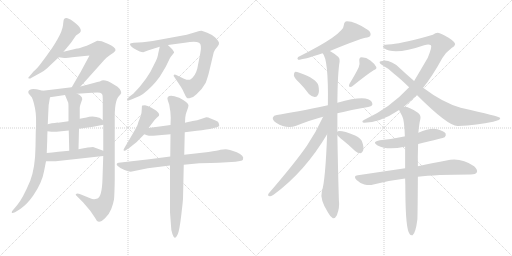
t = 0.00 s
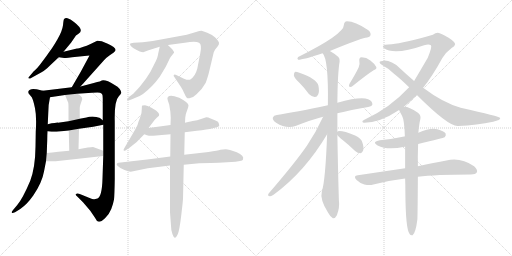
t = 3.87 s
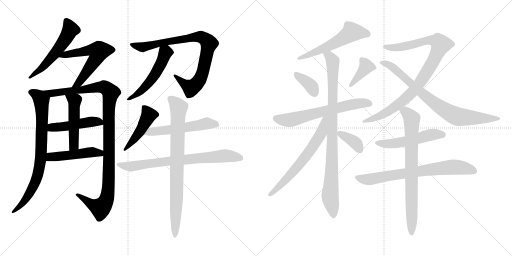
t = 7.73 s
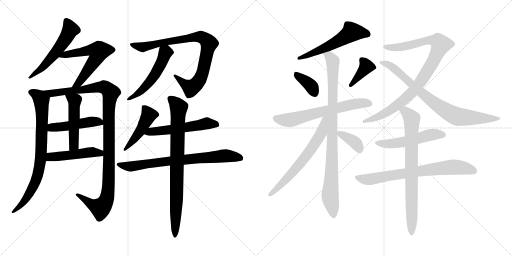
t = 11.60 s
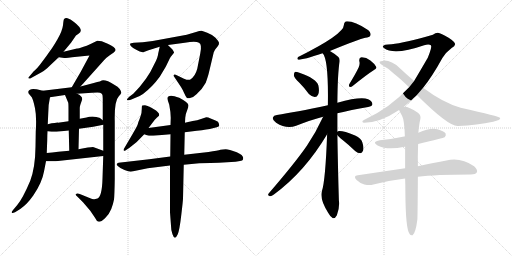
t = 15.46 s
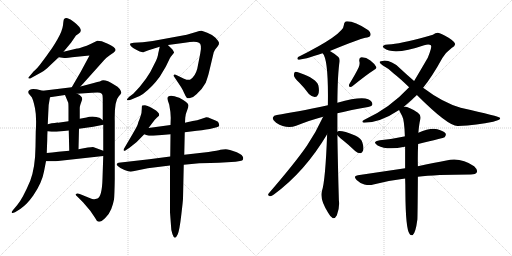
t = 19.33 s

The animated SVG that drew these frames (rendered in a browser with its animation timeline set to each time). Animation: 25 CSS @keyframes rules; one cycle of 19.33 s.

<svg version="1.1" viewBox="0 0 2048 1024" xmlns="http://www.w3.org/2000/svg">
  <g stroke="lightgray" stroke-dasharray="1,1" stroke-width="1" transform="scale(4, 4)">
    <line x1="0" y1="0" x2="256" y2="256"></line>
    <line x1="256" y1="0" x2="0" y2="256"></line>
    <line x1="128" y1="0" x2="128" y2="256"></line>
    <line x1="0" y1="128" x2="256" y2="128"></line>
    <line x1="256" y1="0" x2="512" y2="256"></line>
    <line x1="512" y1="0" x2="256" y2="256"></line>
    <line x1="384" y1="0" x2="384" y2="256"></line>
    <line x1="256" y1="128" x2="512" y2="128"></line>
  </g>
<g transform="scale(1, -1) translate(0, -850)">
   <style type="text/css">
    @keyframes keyframes0 {
      from {
       stroke: black;
       stroke-dashoffset: 549;
       stroke-width: 128;
       }
       64% {
       animation-timing-function: step-end;
       stroke: black;
       stroke-dashoffset: 0;
       stroke-width: 128;
       }
       to {
       stroke: black;
       stroke-width: 1024;
       }
       }
       #make-me-a-hanzi-animation-0 {
         animation: keyframes0 0.696777s both;
         animation-delay: 0.000000s;
         animation-timing-function: linear;
       }
    @keyframes keyframes1 {
      from {
       stroke: black;
       stroke-dashoffset: 588;
       stroke-width: 128;
       }
       66% {
       animation-timing-function: step-end;
       stroke: black;
       stroke-dashoffset: 0;
       stroke-width: 128;
       }
       to {
       stroke: black;
       stroke-width: 1024;
       }
       }
       #make-me-a-hanzi-animation-1 {
         animation: keyframes1 0.728516s both;
         animation-delay: 0.696777s;
         animation-timing-function: linear;
       }
    @keyframes keyframes2 {
      from {
       stroke: black;
       stroke-dashoffset: 790;
       stroke-width: 128;
       }
       72% {
       animation-timing-function: step-end;
       stroke: black;
       stroke-dashoffset: 0;
       stroke-width: 128;
       }
       to {
       stroke: black;
       stroke-width: 1024;
       }
       }
       #make-me-a-hanzi-animation-2 {
         animation: keyframes2 0.892904s both;
         animation-delay: 1.425293s;
         animation-timing-function: linear;
       }
    @keyframes keyframes3 {
      from {
       stroke: black;
       stroke-dashoffset: 1106;
       stroke-width: 128;
       }
       78% {
       animation-timing-function: step-end;
       stroke: black;
       stroke-dashoffset: 0;
       stroke-width: 128;
       }
       to {
       stroke: black;
       stroke-width: 1024;
       }
       }
       #make-me-a-hanzi-animation-3 {
         animation: keyframes3 1.150065s both;
         animation-delay: 2.318197s;
         animation-timing-function: linear;
       }
    @keyframes keyframes4 {
      from {
       stroke: black;
       stroke-dashoffset: 474;
       stroke-width: 128;
       }
       61% {
       animation-timing-function: step-end;
       stroke: black;
       stroke-dashoffset: 0;
       stroke-width: 128;
       }
       to {
       stroke: black;
       stroke-width: 1024;
       }
       }
       #make-me-a-hanzi-animation-4 {
         animation: keyframes4 0.635742s both;
         animation-delay: 3.468262s;
         animation-timing-function: linear;
       }
    @keyframes keyframes5 {
      from {
       stroke: black;
       stroke-dashoffset: 492;
       stroke-width: 128;
       }
       62% {
       animation-timing-function: step-end;
       stroke: black;
       stroke-dashoffset: 0;
       stroke-width: 128;
       }
       to {
       stroke: black;
       stroke-width: 1024;
       }
       }
       #make-me-a-hanzi-animation-5 {
         animation: keyframes5 0.650391s both;
         animation-delay: 4.104004s;
         animation-timing-function: linear;
       }
    @keyframes keyframes6 {
      from {
       stroke: black;
       stroke-dashoffset: 478;
       stroke-width: 128;
       }
       61% {
       animation-timing-function: step-end;
       stroke: black;
       stroke-dashoffset: 0;
       stroke-width: 128;
       }
       to {
       stroke: black;
       stroke-width: 1024;
       }
       }
       #make-me-a-hanzi-animation-6 {
         animation: keyframes6 0.638997s both;
         animation-delay: 4.754395s;
         animation-timing-function: linear;
       }
    @keyframes keyframes7 {
      from {
       stroke: black;
       stroke-dashoffset: 857;
       stroke-width: 128;
       }
       74% {
       animation-timing-function: step-end;
       stroke: black;
       stroke-dashoffset: 0;
       stroke-width: 128;
       }
       to {
       stroke: black;
       stroke-width: 1024;
       }
       }
       #make-me-a-hanzi-animation-7 {
         animation: keyframes7 0.947428s both;
         animation-delay: 5.393392s;
         animation-timing-function: linear;
       }
    @keyframes keyframes8 {
      from {
       stroke: black;
       stroke-dashoffset: 519;
       stroke-width: 128;
       }
       63% {
       animation-timing-function: step-end;
       stroke: black;
       stroke-dashoffset: 0;
       stroke-width: 128;
       }
       to {
       stroke: black;
       stroke-width: 1024;
       }
       }
       #make-me-a-hanzi-animation-8 {
         animation: keyframes8 0.672363s both;
         animation-delay: 6.340820s;
         animation-timing-function: linear;
       }
    @keyframes keyframes9 {
      from {
       stroke: black;
       stroke-dashoffset: 461;
       stroke-width: 128;
       }
       60% {
       animation-timing-function: step-end;
       stroke: black;
       stroke-dashoffset: 0;
       stroke-width: 128;
       }
       to {
       stroke: black;
       stroke-width: 1024;
       }
       }
       #make-me-a-hanzi-animation-9 {
         animation: keyframes9 0.625163s both;
         animation-delay: 7.013183s;
         animation-timing-function: linear;
       }
    @keyframes keyframes10 {
      from {
       stroke: black;
       stroke-dashoffset: 543;
       stroke-width: 128;
       }
       64% {
       animation-timing-function: step-end;
       stroke: black;
       stroke-dashoffset: 0;
       stroke-width: 128;
       }
       to {
       stroke: black;
       stroke-width: 1024;
       }
       }
       #make-me-a-hanzi-animation-10 {
         animation: keyframes10 0.691895s both;
         animation-delay: 7.638346s;
         animation-timing-function: linear;
       }
    @keyframes keyframes11 {
      from {
       stroke: black;
       stroke-dashoffset: 739;
       stroke-width: 128;
       }
       71% {
       animation-timing-function: step-end;
       stroke: black;
       stroke-dashoffset: 0;
       stroke-width: 128;
       }
       to {
       stroke: black;
       stroke-width: 1024;
       }
       }
       #make-me-a-hanzi-animation-11 {
         animation: keyframes11 0.851400s both;
         animation-delay: 8.330241s;
         animation-timing-function: linear;
       }
    @keyframes keyframes12 {
      from {
       stroke: black;
       stroke-dashoffset: 820;
       stroke-width: 128;
       }
       73% {
       animation-timing-function: step-end;
       stroke: black;
       stroke-dashoffset: 0;
       stroke-width: 128;
       }
       to {
       stroke: black;
       stroke-width: 1024;
       }
       }
       #make-me-a-hanzi-animation-12 {
         animation: keyframes12 0.917318s both;
         animation-delay: 9.181641s;
         animation-timing-function: linear;
       }
    @keyframes keyframes13 {
      from {
       stroke: black;
       stroke-dashoffset: 561;
       stroke-width: 128;
       }
       65% {
       animation-timing-function: step-end;
       stroke: black;
       stroke-dashoffset: 0;
       stroke-width: 128;
       }
       to {
       stroke: black;
       stroke-width: 1024;
       }
       }
       #make-me-a-hanzi-animation-13 {
         animation: keyframes13 0.706543s both;
         animation-delay: 10.098959s;
         animation-timing-function: linear;
       }
    @keyframes keyframes14 {
      from {
       stroke: black;
       stroke-dashoffset: 368;
       stroke-width: 128;
       }
       55% {
       animation-timing-function: step-end;
       stroke: black;
       stroke-dashoffset: 0;
       stroke-width: 128;
       }
       to {
       stroke: black;
       stroke-width: 1024;
       }
       }
       #make-me-a-hanzi-animation-14 {
         animation: keyframes14 0.549479s both;
         animation-delay: 10.805502s;
         animation-timing-function: linear;
       }
    @keyframes keyframes15 {
      from {
       stroke: black;
       stroke-dashoffset: 386;
       stroke-width: 128;
       }
       56% {
       animation-timing-function: step-end;
       stroke: black;
       stroke-dashoffset: 0;
       stroke-width: 128;
       }
       to {
       stroke: black;
       stroke-width: 1024;
       }
       }
       #make-me-a-hanzi-animation-15 {
         animation: keyframes15 0.564128s both;
         animation-delay: 11.354981s;
         animation-timing-function: linear;
       }
    @keyframes keyframes16 {
      from {
       stroke: black;
       stroke-dashoffset: 641;
       stroke-width: 128;
       }
       68% {
       animation-timing-function: step-end;
       stroke: black;
       stroke-dashoffset: 0;
       stroke-width: 128;
       }
       to {
       stroke: black;
       stroke-width: 1024;
       }
       }
       #make-me-a-hanzi-animation-16 {
         animation: keyframes16 0.771647s both;
         animation-delay: 11.919109s;
         animation-timing-function: linear;
       }
    @keyframes keyframes17 {
      from {
       stroke: black;
       stroke-dashoffset: 923;
       stroke-width: 128;
       }
       75% {
       animation-timing-function: step-end;
       stroke: black;
       stroke-dashoffset: 0;
       stroke-width: 128;
       }
       to {
       stroke: black;
       stroke-width: 1024;
       }
       }
       #make-me-a-hanzi-animation-17 {
         animation: keyframes17 1.001139s both;
         animation-delay: 12.690756s;
         animation-timing-function: linear;
       }
    @keyframes keyframes18 {
      from {
       stroke: black;
       stroke-dashoffset: 644;
       stroke-width: 128;
       }
       68% {
       animation-timing-function: step-end;
       stroke: black;
       stroke-dashoffset: 0;
       stroke-width: 128;
       }
       to {
       stroke: black;
       stroke-width: 1024;
       }
       }
       #make-me-a-hanzi-animation-18 {
         animation: keyframes18 0.774089s both;
         animation-delay: 13.691895s;
         animation-timing-function: linear;
       }
    @keyframes keyframes19 {
      from {
       stroke: black;
       stroke-dashoffset: 364;
       stroke-width: 128;
       }
       54% {
       animation-timing-function: step-end;
       stroke: black;
       stroke-dashoffset: 0;
       stroke-width: 128;
       }
       to {
       stroke: black;
       stroke-width: 1024;
       }
       }
       #make-me-a-hanzi-animation-19 {
         animation: keyframes19 0.546224s both;
         animation-delay: 14.465984s;
         animation-timing-function: linear;
       }
    @keyframes keyframes20 {
      from {
       stroke: black;
       stroke-dashoffset: 943;
       stroke-width: 128;
       }
       75% {
       animation-timing-function: step-end;
       stroke: black;
       stroke-dashoffset: 0;
       stroke-width: 128;
       }
       to {
       stroke: black;
       stroke-width: 1024;
       }
       }
       #make-me-a-hanzi-animation-20 {
         animation: keyframes20 1.017415s both;
         animation-delay: 15.012208s;
         animation-timing-function: linear;
       }
    @keyframes keyframes21 {
      from {
       stroke: black;
       stroke-dashoffset: 801;
       stroke-width: 128;
       }
       72% {
       animation-timing-function: step-end;
       stroke: black;
       stroke-dashoffset: 0;
       stroke-width: 128;
       }
       to {
       stroke: black;
       stroke-width: 1024;
       }
       }
       #make-me-a-hanzi-animation-21 {
         animation: keyframes21 0.901855s both;
         animation-delay: 16.029623s;
         animation-timing-function: linear;
       }
    @keyframes keyframes22 {
      from {
       stroke: black;
       stroke-dashoffset: 520;
       stroke-width: 128;
       }
       63% {
       animation-timing-function: step-end;
       stroke: black;
       stroke-dashoffset: 0;
       stroke-width: 128;
       }
       to {
       stroke: black;
       stroke-width: 1024;
       }
       }
       #make-me-a-hanzi-animation-22 {
         animation: keyframes22 0.673177s both;
         animation-delay: 16.931478s;
         animation-timing-function: linear;
       }
    @keyframes keyframes23 {
      from {
       stroke: black;
       stroke-dashoffset: 729;
       stroke-width: 128;
       }
       70% {
       animation-timing-function: step-end;
       stroke: black;
       stroke-dashoffset: 0;
       stroke-width: 128;
       }
       to {
       stroke: black;
       stroke-width: 1024;
       }
       }
       #make-me-a-hanzi-animation-23 {
         animation: keyframes23 0.843262s both;
         animation-delay: 17.604655s;
         animation-timing-function: linear;
       }
    @keyframes keyframes24 {
      from {
       stroke: black;
       stroke-dashoffset: 771;
       stroke-width: 128;
       }
       72% {
       animation-timing-function: step-end;
       stroke: black;
       stroke-dashoffset: 0;
       stroke-width: 128;
       }
       to {
       stroke: black;
       stroke-width: 1024;
       }
       }
       #make-me-a-hanzi-animation-24 {
         animation: keyframes24 0.877441s both;
         animation-delay: 18.447917s;
         animation-timing-function: linear;
       }
</style>
<path d="M 254.0 643.5 L 284.0 679.5 L 304.0 708.5 L 314.0 715.5 Q 339.0 729.5 296.0 762.5 Q 281.0 775.5 270.0 777.5 Q 259.0 778.5 256.0 773.5 Q 254.0 771.5 252.0 749.5 Q 249.0 726.5 230.0 693.5 Q 211.0 660.5 197.0 642.5 Q 187.0 627.5 168.0 602.5 Q 149.0 576.5 135.0 565.5 L 113.0 539.5 Q 113.0 538.5 115.0 536.5 Q 117.0 533.5 128.0 540.5 L 168.0 562.5 Q 180.0 568.5 201.0 589.5 L 235.0 621.5 L 254.0 643.5 Z" fill="lightgray"></path> 
<path d="M 322.0 504.5 L 416.0 609.5 Q 427.0 621.5 439.0 629.5 L 455.0 640.5 Q 461.0 646.5 462.0 649.5 Q 464.0 660.5 431.0 675.5 Q 414.0 683.5 407.0 685.5 L 389.0 687.5 L 360.0 673.5 Q 348.0 667.5 331.0 662.5 Q 313.0 656.5 308.0 656.5 L 254.0 643.5 C 225.0 636.5 205.0 625.5 235.0 621.5 L 257.0 618.5 Q 257.0 617.5 308.0 623.5 L 358.0 628.5 L 323.0 563.5 L 287.0 501.5 C 272.0 475.5 302.0 482.5 322.0 504.5 Z" fill="lightgray"></path> 
<path d="M 113.0 483.5 Q 113.0 476.5 117.0 473.5 L 127.0 461.5 Q 133.0 451.5 140.0 417.5 Q 147.0 383.5 143.0 323.5 L 142.0 263.5 Q 141.0 180.5 121.0 127.5 Q 91.0 56.5 69.0 30.5 L 53.0 11.5 Q 46.0 4.5 47.0 0.5 Q 48.0 -4.5 60.0 1.5 L 81.0 14.5 Q 96.0 25.5 107.0 36.5 Q 118.0 47.5 133.0 68.5 Q 168.0 119.5 176.0 164.5 L 184.0 205.5 L 187.0 238.5 L 189.0 292.5 Q 189.0 311.5 190.0 325.5 L 191.0 353.5 L 193.0 397.5 Q 193.0 432.5 200.0 461.5 C 204.0 479.5 200.0 480.5 171.0 487.5 L 151.0 492.5 Q 149.0 493.5 133.0 494.5 Q 117.0 494.5 113.0 483.5 Z" fill="lightgray"></path> 
<path d="M 413.0 226.5 L 410.0 136.5 Q 408.0 64.5 390.0 56.5 Q 380.0 53.5 377.0 53.5 Q 373.0 52.5 356.0 59.5 L 319.0 74.5 Q 308.0 77.5 304.0 74.5 Q 300.0 71.5 310.0 63.5 L 332.0 41.5 L 361.0 7.5 L 380.0 -20.5 Q 386.0 -34.5 395.0 -36.5 Q 403.0 -38.5 420.0 -22.5 Q 437.0 -6.5 445.0 14.5 Q 453.0 35.5 456.0 52.5 Q 458.0 69.5 459.0 134.5 L 459.0 365.5 Q 457.0 447.5 476.0 466.5 Q 481.0 470.5 485.0 478.5 Q 486.0 483.5 479.0 494.5 Q 472.0 504.5 457.0 511.5 Q 424.0 532.5 407.0 528.5 Q 407.0 526.5 375.0 518.5 L 322.0 504.5 L 287.0 501.5 L 171.0 487.5 C 141.0 483.5 170.0 457.5 200.0 461.5 L 260.0 470.5 L 308.0 475.5 L 368.0 479.5 Q 396.0 481.5 400.0 479.5 Q 404.0 477.5 408.0 474.5 Q 411.0 471.5 411.0 456.5 L 411.0 369.5 L 413.0 351.5 L 413.0 247.5 L 413.0 226.5 Z" fill="lightgray"></path> 
<path d="M 190.0 325.5 L 206.0 323.5 Q 208.0 322.5 226.0 323.5 L 275.0 328.5 L 316.0 335.5 L 373.0 343.5 L 413.0 351.5 C 429.0 354.5 429.0 354.5 411.0 369.5 L 401.0 377.5 Q 396.0 381.5 377.0 383.5 Q 358.0 384.5 346.0 380.5 L 319.0 375.5 L 274.0 365.5 L 232.0 359.5 Q 231.0 360.5 191.0 353.5 C 161.0 348.5 160.0 329.5 190.0 325.5 Z" fill="lightgray"></path> 
<path d="M 275.0 328.5 L 277.0 247.5 C 278.0 217.5 313.0 223.5 314.0 253.5 L 316.0 335.5 L 319.0 375.5 L 319.0 419.5 Q 319.0 425.5 322.0 433.5 L 329.0 453.5 Q 329.0 467.5 308.0 475.5 C 281.0 487.5 248.0 498.5 260.0 470.5 L 273.0 439.5 Q 274.0 433.5 274.0 410.5 L 274.0 365.5 L 275.0 328.5 Z" fill="lightgray"></path> 
<path d="M 184.0 205.5 L 223.0 205.5 L 413.0 226.5 C 443.0 229.5 441.0 237.5 413.0 247.5 L 375.0 261.5 Q 369.0 263.5 314.0 253.5 L 277.0 247.5 L 233.0 243.5 Q 208.0 240.5 187.0 238.5 C 157.0 235.5 154.0 205.5 184.0 205.5 Z" fill="lightgray"></path> 
<path d="M 835.0 557.5 L 855.0 641.5 Q 861.0 654.5 863.0 655.5 L 871.0 665.5 Q 877.0 672.5 876.0 679.5 Q 875.0 685.5 862.0 699.5 Q 848.0 712.5 829.0 719.5 Q 813.0 726.5 806.0 727.5 Q 799.0 727.5 784.0 722.5 Q 769.0 717.5 747.0 711.5 L 611.0 686.5 L 571.0 681.5 L 535.0 679.5 Q 522.0 677.5 520.0 675.5 Q 519.0 673.5 523.0 666.5 Q 531.0 658.5 545.0 651.5 L 559.0 644.5 Q 567.0 641.5 573.0 641.5 L 594.0 649.5 L 639.0 663.5 L 672.0 670.5 L 739.0 679.5 Q 783.0 686.5 796.0 679.5 Q 809.0 672.5 801.0 636.5 L 789.0 575.5 Q 781.0 544.5 760.0 531.5 Q 752.0 528.5 736.0 535.5 L 707.0 549.5 Q 698.0 553.5 695.0 550.5 Q 693.0 547.5 698.0 541.5 L 724.0 502.5 Q 731.0 491.5 737.0 477.5 Q 743.0 463.5 747.0 459.5 Q 751.0 455.5 763.0 459.5 Q 775.0 462.5 786.0 473.5 Q 811.0 496.5 823.0 519.5 Q 832.0 545.5 835.0 557.5 Z" fill="lightgray"></path> 
<path d="M 639.0 663.5 L 633.0 637.5 Q 632.0 621.5 618.0 595.5 Q 590.0 532.5 533.0 475.5 L 517.0 463.5 Q 507.0 454.5 508.0 451.5 Q 508.0 447.5 523.0 451.5 L 542.0 459.5 Q 556.0 463.5 572.0 474.5 Q 610.0 503.5 639.0 543.5 L 663.0 583.5 L 679.0 616.5 Q 679.0 618.5 696.0 639.5 Q 697.0 642.5 689.0 653.5 Q 675.0 666.5 672.0 670.5 C 652.0 692.5 646.0 692.5 639.0 663.5 Z" fill="lightgray"></path> 
<path d="M 594.0 338.5 L 610.0 359.5 Q 620.0 374.5 627.0 379.5 L 636.0 387.5 Q 638.0 394.5 634.0 398.5 Q 630.0 404.5 624.0 408.5 L 604.0 420.5 Q 589.0 428.5 580.0 429.5 Q 571.0 429.5 569.0 428.5 Q 567.0 427.5 567.0 413.5 Q 567.0 399.5 563.0 388.5 L 558.0 373.5 Q 553.0 362.5 551.0 353.5 Q 548.0 344.5 531.0 315.5 L 497.0 257.5 Q 493.0 253.5 495.0 247.5 Q 496.0 244.5 506.0 251.5 L 518.0 259.5 Q 550.0 282.5 577.0 313.5 L 594.0 338.5 Z" fill="lightgray"></path> 
<path d="M 682.0 350.5 L 594.0 338.5 C 564.0 334.5 549.0 323.5 577.0 313.5 L 588.0 309.5 Q 597.0 306.5 613.0 307.5 L 682.0 313.5 L 739.0 321.5 L 787.0 327.5 Q 830.0 332.5 851.0 337.5 L 867.0 341.5 Q 877.0 343.5 877.0 348.5 L 875.0 357.5 Q 875.0 363.5 862.0 368.5 L 840.0 377.5 Q 834.0 381.5 825.0 381.5 L 804.0 374.5 Q 787.0 367.5 777.0 367.5 Q 766.0 366.5 740.0 359.5 L 682.0 350.5 Z" fill="lightgray"></path> 
<path d="M 681.0 224.5 L 597.0 213.5 L 474.0 199.5 Q 461.0 195.5 471.0 186.5 Q 480.0 177.5 498.0 170.5 Q 515.0 163.5 523.0 163.5 L 591.0 177.5 L 680.0 188.5 L 735.0 191.5 L 797.0 197.5 Q 847.0 199.5 875.0 199.5 L 942.0 203.5 L 960.0 206.5 Q 971.0 208.5 972.0 212.5 Q 978.0 228.5 947.0 241.5 Q 915.0 253.5 903.0 253.5 Q 891.0 253.5 882.0 251.5 Q 872.0 248.5 834.0 242.5 L 737.0 231.5 L 681.0 224.5 Z" fill="lightgray"></path> 
<path d="M 740.0 359.5 L 741.0 379.5 Q 743.0 397.5 749.0 410.5 Q 754.0 423.5 754.0 429.5 Q 753.0 440.5 717.0 459.5 Q 695.0 467.5 685.0 467.5 Q 665.0 467.5 671.0 449.5 L 677.0 431.5 Q 683.0 400.5 683.0 379.5 L 682.0 350.5 L 682.0 313.5 L 681.0 224.5 L 680.0 188.5 L 680.0 1.5 L 684.0 -52.5 Q 684.0 -72.5 690.0 -86.5 Q 695.0 -100.5 699.0 -100.5 Q 703.0 -102.5 711.0 -86.5 Q 718.0 -70.5 725.0 -10.5 Q 732.0 49.5 732.0 55.5 L 735.0 191.5 L 737.0 231.5 L 739.0 321.5 L 740.0 359.5 Z" fill="lightgray"></path> 
<path d="M 1319.5 646.5 Q 1436.5 694.5 1461.5 699.5 Q 1477.5 700.5 1481.5 708.5 Q 1485.5 718.5 1473.5 729.5 Q 1413.5 768.5 1382.5 764.5 Q 1375.5 760.5 1375.5 750.5 Q 1375.5 713.5 1192.5 622.5 Q 1186.5 615.5 1192.5 611.5 Q 1213.5 611.5 1290.5 637.5 L 1319.5 646.5 Z" fill="lightgray"></path> 
<path d="M 1197.5 519.5 Q 1216.5 500.5 1235.5 474.5 Q 1245.5 464.5 1258.5 462.5 Q 1267.5 461.5 1272.5 472.5 Q 1278.5 484.5 1273.5 508.5 Q 1266.5 535.5 1197.5 559.5 Q 1184.5 563.5 1179.5 562.5 Q 1175.5 559.5 1175.5 548.5 Q 1176.5 539.5 1197.5 519.5 Z" fill="lightgray"></path> 
<path d="M 1434.5 580.5 Q 1422.5 555.5 1397.5 514.5 Q 1393.5 507.5 1398.5 502.5 Q 1405.5 501.5 1410.5 506.5 Q 1467.5 552.5 1494.5 569.5 Q 1509.5 575.5 1504.5 583.5 Q 1498.5 595.5 1481.5 608.5 Q 1465.5 621.5 1446.5 621.5 Q 1434.5 620.5 1437.5 604.5 Q 1440.5 594.5 1434.5 580.5 Z" fill="lightgray"></path> 
<path d="M 1349.5 397.5 Q 1403.5 410.5 1472.5 422.5 Q 1488.5 425.5 1489.5 432.5 Q 1490.5 445.5 1472.5 453.5 Q 1442.5 465.5 1349.5 439.5 L 1311.5 429.5 Q 1179.5 401.5 1107.5 390.5 Q 1094.5 389.5 1091.5 380.5 Q 1088.5 370.5 1104.5 359.5 Q 1146.5 332.5 1184.5 347.5 Q 1245.5 371.5 1292.5 383.5 L 1349.5 397.5 Z" fill="lightgray"></path> 
<path d="M 1349.5 323.5 Q 1349.5 362.5 1349.5 397.5 L 1349.5 439.5 Q 1350.5 557.5 1358.5 604.5 Q 1359.5 617.5 1353.5 622.5 Q 1334.5 638.5 1319.5 646.5 C 1294.5 662.5 1277.5 664.5 1290.5 637.5 Q 1314.5 613.5 1311.5 429.5 L 1308.5 313.5 Q 1301.5 126.5 1287.5 85.5 Q 1278.5 52.5 1312.5 -0.5 Q 1322.5 -18.5 1331.5 -22.5 Q 1341.5 -23.5 1347.5 -10.5 Q 1359.5 20.5 1355.5 49.5 Q 1351.5 188.5 1349.5 310.5 L 1349.5 323.5 Z" fill="lightgray"></path> 
<path d="M 1292.5 383.5 Q 1264.5 322.5 1227.5 267.5 Q 1181.5 200.5 1074.5 76.5 Q 1068.5 66.5 1079.5 65.5 Q 1085.5 64.5 1095.5 72.5 Q 1219.5 163.5 1308.5 313.5 C 1362.5 402.5 1305.5 410.5 1292.5 383.5 Z" fill="lightgray"></path> 
<path d="M 1349.5 310.5 Q 1353.5 304.5 1370.5 290.5 Q 1394.5 271.5 1420.5 246.5 Q 1430.5 237.5 1441.5 237.5 Q 1448.5 238.5 1452.5 248.5 Q 1456.5 258.5 1449.5 280.5 Q 1445.5 296.5 1420.5 308.5 Q 1366.5 330.5 1351.5 325.5 Q 1350.5 325.5 1349.5 323.5 C 1342.5 318.5 1342.5 318.5 1349.5 310.5 Z" fill="lightgray"></path> 
<path d="M 1614.5 422.5 Q 1639.5 443.5 1667.5 470.5 L 1692.5 499.5 Q 1729.5 545.5 1769.5 618.5 Q 1784.5 642.5 1806.5 658.5 Q 1819.5 665.5 1820.5 673.5 Q 1820.5 683.5 1794.5 699.5 Q 1763.5 718.5 1751.5 719.5 Q 1741.5 719.5 1731.5 711.5 Q 1616.5 678.5 1566.5 673.5 Q 1533.5 673.5 1531.5 665.5 Q 1530.5 662.5 1535.5 658.5 Q 1575.5 627.5 1696.5 669.5 Q 1715.5 675.5 1723.5 669.5 Q 1729.5 665.5 1711.5 620.5 Q 1708.5 614.5 1656.5 526.5 L 1636.5 501.5 Q 1558.5 417.5 1457.5 371.5 Q 1448.5 367.5 1449.5 363.5 Q 1450.5 359.5 1456.5 359.5 Q 1519.5 359.5 1596.5 410.5 L 1614.5 422.5 Z" fill="lightgray"></path> 
<path d="M 1667.5 470.5 Q 1793.5 344.5 1831.5 346.5 Q 1909.5 349.5 1972.5 363.5 Q 2003.5 370.5 2000.5 378.5 Q 1999.5 384.5 1842.5 419.5 Q 1770.5 440.5 1692.5 499.5 L 1656.5 526.5 Q 1628.5 550.5 1599.5 577.5 Q 1565.5 608.5 1536.5 607.5 Q 1520.5 606.5 1518.5 602.5 Q 1517.5 596.5 1531.5 588.5 Q 1556.5 575.5 1573.5 557.5 Q 1601.5 535.5 1636.5 501.5 L 1667.5 470.5 Z" fill="lightgray"></path> 
<path d="M 1672.5 274.5 Q 1774.5 298.5 1778.5 301.5 Q 1785.5 308.5 1782.5 316.5 Q 1775.5 326.5 1749.5 333.5 Q 1719.5 339.5 1673.5 319.5 C 1646.5 308.5 1646.5 308.5 1619.5 304.5 Q 1618.5 305.5 1616.5 304.5 Q 1571.5 294.5 1519.5 289.5 Q 1485.5 283.5 1510.5 268.5 Q 1549.5 247.5 1618.5 263.5 L 1620.5 263.5 L 1672.5 274.5 Z" fill="lightgray"></path> 
<path d="M 1671.5 143.5 Q 1740.5 152.5 1883.5 152.5 Q 1902.5 152.5 1907.5 161.5 Q 1911.5 171.5 1896.5 185.5 Q 1842.5 222.5 1785.5 208.5 Q 1737.5 199.5 1671.5 185.5 L 1620.5 177.5 Q 1532.5 164.5 1431.5 149.5 Q 1410.5 146.5 1426.5 130.5 Q 1439.5 117.5 1457.5 112.5 Q 1478.5 108.5 1493.5 112.5 Q 1553.5 128.5 1620.5 136.5 L 1671.5 143.5 Z" fill="lightgray"></path> 
<path d="M 1671.5 185.5 Q 1670.5 224.5 1672.5 274.5 L 1673.5 319.5 Q 1676.5 355.5 1681.5 374.5 Q 1684.5 390.5 1671.5 399.5 Q 1629.5 426.5 1614.5 422.5 C 1589.5 425.5 1589.5 425.5 1596.5 410.5 Q 1596.5 409.5 1608.5 386.5 Q 1617.5 370.5 1619.5 304.5 L 1620.5 263.5 Q 1620.5 224.5 1620.5 177.5 L 1620.5 136.5 Q 1621.5 111.5 1621.5 80.5 Q 1622.5 -66.5 1638.5 -85.5 Q 1642.5 -92.5 1650.5 -90.5 Q 1662.5 -81.5 1669.5 -27.5 Q 1670.5 -9.5 1671.5 143.5 L 1671.5 185.5 Z" fill="lightgray"></path> 
      <clipPath id="make-me-a-hanzi-clip-0">
      <path d="M 254.0 643.5 L 284.0 679.5 L 304.0 708.5 L 314.0 715.5 Q 339.0 729.5 296.0 762.5 Q 281.0 775.5 270.0 777.5 Q 259.0 778.5 256.0 773.5 Q 254.0 771.5 252.0 749.5 Q 249.0 726.5 230.0 693.5 Q 211.0 660.5 197.0 642.5 Q 187.0 627.5 168.0 602.5 Q 149.0 576.5 135.0 565.5 L 113.0 539.5 Q 113.0 538.5 115.0 536.5 Q 117.0 533.5 128.0 540.5 L 168.0 562.5 Q 180.0 568.5 201.0 589.5 L 235.0 621.5 L 254.0 643.5 Z" fill="lightgray"></path>
      </clipPath>
      <path clip-path="url(#make-me-a-hanzi-clip-0)" d="M 265.0 767.5 L 282.0 732.5 L 265.0 699.5 L 184.0 594.5 L 119.0 541.5 " fill="none" id="make-me-a-hanzi-animation-0" stroke-dasharray="421 842" stroke-linecap="round"></path>

      <clipPath id="make-me-a-hanzi-clip-1">
      <path d="M 322.0 504.5 L 416.0 609.5 Q 427.0 621.5 439.0 629.5 L 455.0 640.5 Q 461.0 646.5 462.0 649.5 Q 464.0 660.5 431.0 675.5 Q 414.0 683.5 407.0 685.5 L 389.0 687.5 L 360.0 673.5 Q 348.0 667.5 331.0 662.5 Q 313.0 656.5 308.0 656.5 L 254.0 643.5 C 225.0 636.5 205.0 625.5 235.0 621.5 L 257.0 618.5 Q 257.0 617.5 308.0 623.5 L 358.0 628.5 L 323.0 563.5 L 287.0 501.5 C 272.0 475.5 302.0 482.5 322.0 504.5 Z" fill="lightgray"></path>
      </clipPath>
      <path clip-path="url(#make-me-a-hanzi-clip-1)" d="M 241.0 625.5 L 362.0 650.5 L 395.0 642.5 L 389.0 623.5 L 326.0 532.5 L 315.0 518.5 L 292.0 506.5 " fill="none" id="make-me-a-hanzi-animation-1" stroke-dasharray="460 920" stroke-linecap="round"></path>

      <clipPath id="make-me-a-hanzi-clip-2">
      <path d="M 113.0 483.5 Q 113.0 476.5 117.0 473.5 L 127.0 461.5 Q 133.0 451.5 140.0 417.5 Q 147.0 383.5 143.0 323.5 L 142.0 263.5 Q 141.0 180.5 121.0 127.5 Q 91.0 56.5 69.0 30.5 L 53.0 11.5 Q 46.0 4.5 47.0 0.5 Q 48.0 -4.5 60.0 1.5 L 81.0 14.5 Q 96.0 25.5 107.0 36.5 Q 118.0 47.5 133.0 68.5 Q 168.0 119.5 176.0 164.5 L 184.0 205.5 L 187.0 238.5 L 189.0 292.5 Q 189.0 311.5 190.0 325.5 L 191.0 353.5 L 193.0 397.5 Q 193.0 432.5 200.0 461.5 C 204.0 479.5 200.0 480.5 171.0 487.5 L 151.0 492.5 Q 149.0 493.5 133.0 494.5 Q 117.0 494.5 113.0 483.5 Z" fill="lightgray"></path>
      </clipPath>
      <path clip-path="url(#make-me-a-hanzi-clip-2)" d="M 123.0 481.5 L 145.0 472.5 L 166.0 448.5 L 165.0 246.5 L 157.0 175.5 L 143.0 126.5 L 115.0 71.5 L 80.0 26.5 L 53.0 4.5 " fill="none" id="make-me-a-hanzi-animation-2" stroke-dasharray="662 1324" stroke-linecap="round"></path>

      <clipPath id="make-me-a-hanzi-clip-3">
      <path d="M 413.0 226.5 L 410.0 136.5 Q 408.0 64.5 390.0 56.5 Q 380.0 53.5 377.0 53.5 Q 373.0 52.5 356.0 59.5 L 319.0 74.5 Q 308.0 77.5 304.0 74.5 Q 300.0 71.5 310.0 63.5 L 332.0 41.5 L 361.0 7.5 L 380.0 -20.5 Q 386.0 -34.5 395.0 -36.5 Q 403.0 -38.5 420.0 -22.5 Q 437.0 -6.5 445.0 14.5 Q 453.0 35.5 456.0 52.5 Q 458.0 69.5 459.0 134.5 L 459.0 365.5 Q 457.0 447.5 476.0 466.5 Q 481.0 470.5 485.0 478.5 Q 486.0 483.5 479.0 494.5 Q 472.0 504.5 457.0 511.5 Q 424.0 532.5 407.0 528.5 Q 407.0 526.5 375.0 518.5 L 322.0 504.5 L 287.0 501.5 L 171.0 487.5 C 141.0 483.5 170.0 457.5 200.0 461.5 L 260.0 470.5 L 308.0 475.5 L 368.0 479.5 Q 396.0 481.5 400.0 479.5 Q 404.0 477.5 408.0 474.5 Q 411.0 471.5 411.0 456.5 L 411.0 369.5 L 413.0 351.5 L 413.0 247.5 L 413.0 226.5 Z" fill="lightgray"></path>
      </clipPath>
      <path clip-path="url(#make-me-a-hanzi-clip-3)" d="M 179.0 486.5 L 205.0 476.5 L 405.0 502.5 L 424.0 498.5 L 443.0 479.5 L 435.0 405.5 L 435.0 142.5 L 427.0 58.5 L 402.0 18.5 L 374.0 28.5 L 312.0 71.5 " fill="none" id="make-me-a-hanzi-animation-3" stroke-dasharray="978 1956" stroke-linecap="round"></path>

      <clipPath id="make-me-a-hanzi-clip-4">
      <path d="M 190.0 325.5 L 206.0 323.5 Q 208.0 322.5 226.0 323.5 L 275.0 328.5 L 316.0 335.5 L 373.0 343.5 L 413.0 351.5 C 429.0 354.5 429.0 354.5 411.0 369.5 L 401.0 377.5 Q 396.0 381.5 377.0 383.5 Q 358.0 384.5 346.0 380.5 L 319.0 375.5 L 274.0 365.5 L 232.0 359.5 Q 231.0 360.5 191.0 353.5 C 161.0 348.5 160.0 329.5 190.0 325.5 Z" fill="lightgray"></path>
      </clipPath>
      <path clip-path="url(#make-me-a-hanzi-clip-4)" d="M 195.0 332.5 L 208.0 340.5 L 369.0 364.5 L 398.0 363.5 L 405.0 355.5 " fill="none" id="make-me-a-hanzi-animation-4" stroke-dasharray="346 692" stroke-linecap="round"></path>

      <clipPath id="make-me-a-hanzi-clip-5">
      <path d="M 275.0 328.5 L 277.0 247.5 C 278.0 217.5 313.0 223.5 314.0 253.5 L 316.0 335.5 L 319.0 375.5 L 319.0 419.5 Q 319.0 425.5 322.0 433.5 L 329.0 453.5 Q 329.0 467.5 308.0 475.5 C 281.0 487.5 248.0 498.5 260.0 470.5 L 273.0 439.5 Q 274.0 433.5 274.0 410.5 L 274.0 365.5 L 275.0 328.5 Z" fill="lightgray"></path>
      </clipPath>
      <path clip-path="url(#make-me-a-hanzi-clip-5)" d="M 266.0 467.5 L 299.0 447.5 L 296.0 274.5 L 282.0 254.5 " fill="none" id="make-me-a-hanzi-animation-5" stroke-dasharray="364 728" stroke-linecap="round"></path>

      <clipPath id="make-me-a-hanzi-clip-6">
      <path d="M 184.0 205.5 L 223.0 205.5 L 413.0 226.5 C 443.0 229.5 441.0 237.5 413.0 247.5 L 375.0 261.5 Q 369.0 263.5 314.0 253.5 L 277.0 247.5 L 233.0 243.5 Q 208.0 240.5 187.0 238.5 C 157.0 235.5 154.0 205.5 184.0 205.5 Z" fill="lightgray"></path>
      </clipPath>
      <path clip-path="url(#make-me-a-hanzi-clip-6)" d="M 191.0 210.5 L 211.0 224.5 L 329.0 238.5 L 371.0 241.5 L 399.0 238.5 L 404.0 231.5 " fill="none" id="make-me-a-hanzi-animation-6" stroke-dasharray="350 700" stroke-linecap="round"></path>

      <clipPath id="make-me-a-hanzi-clip-7">
      <path d="M 835.0 557.5 L 855.0 641.5 Q 861.0 654.5 863.0 655.5 L 871.0 665.5 Q 877.0 672.5 876.0 679.5 Q 875.0 685.5 862.0 699.5 Q 848.0 712.5 829.0 719.5 Q 813.0 726.5 806.0 727.5 Q 799.0 727.5 784.0 722.5 Q 769.0 717.5 747.0 711.5 L 611.0 686.5 L 571.0 681.5 L 535.0 679.5 Q 522.0 677.5 520.0 675.5 Q 519.0 673.5 523.0 666.5 Q 531.0 658.5 545.0 651.5 L 559.0 644.5 Q 567.0 641.5 573.0 641.5 L 594.0 649.5 L 639.0 663.5 L 672.0 670.5 L 739.0 679.5 Q 783.0 686.5 796.0 679.5 Q 809.0 672.5 801.0 636.5 L 789.0 575.5 Q 781.0 544.5 760.0 531.5 Q 752.0 528.5 736.0 535.5 L 707.0 549.5 Q 698.0 553.5 695.0 550.5 Q 693.0 547.5 698.0 541.5 L 724.0 502.5 Q 731.0 491.5 737.0 477.5 Q 743.0 463.5 747.0 459.5 Q 751.0 455.5 763.0 459.5 Q 775.0 462.5 786.0 473.5 Q 811.0 496.5 823.0 519.5 Q 832.0 545.5 835.0 557.5 Z" fill="lightgray"></path>
      </clipPath>
      <path clip-path="url(#make-me-a-hanzi-clip-7)" d="M 529.0 673.5 L 571.0 661.5 L 636.0 678.5 L 785.0 702.5 L 805.0 702.5 L 824.0 691.5 L 836.0 677.5 L 810.0 559.5 L 790.0 518.5 L 763.0 498.5 L 701.0 547.5 " fill="none" id="make-me-a-hanzi-animation-7" stroke-dasharray="729 1458" stroke-linecap="round"></path>

      <clipPath id="make-me-a-hanzi-clip-8">
      <path d="M 639.0 663.5 L 633.0 637.5 Q 632.0 621.5 618.0 595.5 Q 590.0 532.5 533.0 475.5 L 517.0 463.5 Q 507.0 454.5 508.0 451.5 Q 508.0 447.5 523.0 451.5 L 542.0 459.5 Q 556.0 463.5 572.0 474.5 Q 610.0 503.5 639.0 543.5 L 663.0 583.5 L 679.0 616.5 Q 679.0 618.5 696.0 639.5 Q 697.0 642.5 689.0 653.5 Q 675.0 666.5 672.0 670.5 C 652.0 692.5 646.0 692.5 639.0 663.5 Z" fill="lightgray"></path>
      </clipPath>
      <path clip-path="url(#make-me-a-hanzi-clip-8)" d="M 668.0 661.5 L 645.0 598.5 L 611.0 539.5 L 568.0 490.5 L 516.0 455.5 " fill="none" id="make-me-a-hanzi-animation-8" stroke-dasharray="391 782" stroke-linecap="round"></path>

      <clipPath id="make-me-a-hanzi-clip-9">
      <path d="M 594.0 338.5 L 610.0 359.5 Q 620.0 374.5 627.0 379.5 L 636.0 387.5 Q 638.0 394.5 634.0 398.5 Q 630.0 404.5 624.0 408.5 L 604.0 420.5 Q 589.0 428.5 580.0 429.5 Q 571.0 429.5 569.0 428.5 Q 567.0 427.5 567.0 413.5 Q 567.0 399.5 563.0 388.5 L 558.0 373.5 Q 553.0 362.5 551.0 353.5 Q 548.0 344.5 531.0 315.5 L 497.0 257.5 Q 493.0 253.5 495.0 247.5 Q 496.0 244.5 506.0 251.5 L 518.0 259.5 Q 550.0 282.5 577.0 313.5 L 594.0 338.5 Z" fill="lightgray"></path>
      </clipPath>
      <path clip-path="url(#make-me-a-hanzi-clip-9)" d="M 575.0 420.5 L 594.0 392.5 L 592.0 382.5 L 548.0 307.5 L 500.0 251.5 " fill="none" id="make-me-a-hanzi-animation-9" stroke-dasharray="333 666" stroke-linecap="round"></path>

      <clipPath id="make-me-a-hanzi-clip-10">
      <path d="M 682.0 350.5 L 594.0 338.5 C 564.0 334.5 549.0 323.5 577.0 313.5 L 588.0 309.5 Q 597.0 306.5 613.0 307.5 L 682.0 313.5 L 739.0 321.5 L 787.0 327.5 Q 830.0 332.5 851.0 337.5 L 867.0 341.5 Q 877.0 343.5 877.0 348.5 L 875.0 357.5 Q 875.0 363.5 862.0 368.5 L 840.0 377.5 Q 834.0 381.5 825.0 381.5 L 804.0 374.5 Q 787.0 367.5 777.0 367.5 Q 766.0 366.5 740.0 359.5 L 682.0 350.5 Z" fill="lightgray"></path>
      </clipPath>
      <path clip-path="url(#make-me-a-hanzi-clip-10)" d="M 585.0 317.5 L 827.0 357.5 L 868.0 351.5 " fill="none" id="make-me-a-hanzi-animation-10" stroke-dasharray="415 830" stroke-linecap="round"></path>

      <clipPath id="make-me-a-hanzi-clip-11">
      <path d="M 681.0 224.5 L 597.0 213.5 L 474.0 199.5 Q 461.0 195.5 471.0 186.5 Q 480.0 177.5 498.0 170.5 Q 515.0 163.5 523.0 163.5 L 591.0 177.5 L 680.0 188.5 L 735.0 191.5 L 797.0 197.5 Q 847.0 199.5 875.0 199.5 L 942.0 203.5 L 960.0 206.5 Q 971.0 208.5 972.0 212.5 Q 978.0 228.5 947.0 241.5 Q 915.0 253.5 903.0 253.5 Q 891.0 253.5 882.0 251.5 Q 872.0 248.5 834.0 242.5 L 737.0 231.5 L 681.0 224.5 Z" fill="lightgray"></path>
      </clipPath>
      <path clip-path="url(#make-me-a-hanzi-clip-11)" d="M 483.0 190.5 L 526.0 184.5 L 648.0 203.5 L 899.0 227.5 L 962.0 217.5 " fill="none" id="make-me-a-hanzi-animation-11" stroke-dasharray="611 1222" stroke-linecap="round"></path>

      <clipPath id="make-me-a-hanzi-clip-12">
      <path d="M 740.0 359.5 L 741.0 379.5 Q 743.0 397.5 749.0 410.5 Q 754.0 423.5 754.0 429.5 Q 753.0 440.5 717.0 459.5 Q 695.0 467.5 685.0 467.5 Q 665.0 467.5 671.0 449.5 L 677.0 431.5 Q 683.0 400.5 683.0 379.5 L 682.0 350.5 L 682.0 313.5 L 681.0 224.5 L 680.0 188.5 L 680.0 1.5 L 684.0 -52.5 Q 684.0 -72.5 690.0 -86.5 Q 695.0 -100.5 699.0 -100.5 Q 703.0 -102.5 711.0 -86.5 Q 718.0 -70.5 725.0 -10.5 Q 732.0 49.5 732.0 55.5 L 735.0 191.5 L 737.0 231.5 L 739.0 321.5 L 740.0 359.5 Z" fill="lightgray"></path>
      </clipPath>
      <path clip-path="url(#make-me-a-hanzi-clip-12)" d="M 681.0 455.5 L 715.0 418.5 L 700.0 -95.5 " fill="none" id="make-me-a-hanzi-animation-12" stroke-dasharray="692 1384" stroke-linecap="round"></path>

      <clipPath id="make-me-a-hanzi-clip-13">
      <path d="M 1319.5 646.5 Q 1436.5 694.5 1461.5 699.5 Q 1477.5 700.5 1481.5 708.5 Q 1485.5 718.5 1473.5 729.5 Q 1413.5 768.5 1382.5 764.5 Q 1375.5 760.5 1375.5 750.5 Q 1375.5 713.5 1192.5 622.5 Q 1186.5 615.5 1192.5 611.5 Q 1213.5 611.5 1290.5 637.5 L 1319.5 646.5 Z" fill="lightgray"></path>
      </clipPath>
      <path clip-path="url(#make-me-a-hanzi-clip-13)" d="M 1470.5 713.5 L 1406.5 721.5 L 1323.5 669.5 L 1232.5 634.5 L 1225.5 626.5 L 1205.5 627.5 L 1195.5 617.5 " fill="none" id="make-me-a-hanzi-animation-13" stroke-dasharray="433 866" stroke-linecap="round"></path>

      <clipPath id="make-me-a-hanzi-clip-14">
      <path d="M 1197.5 519.5 Q 1216.5 500.5 1235.5 474.5 Q 1245.5 464.5 1258.5 462.5 Q 1267.5 461.5 1272.5 472.5 Q 1278.5 484.5 1273.5 508.5 Q 1266.5 535.5 1197.5 559.5 Q 1184.5 563.5 1179.5 562.5 Q 1175.5 559.5 1175.5 548.5 Q 1176.5 539.5 1197.5 519.5 Z" fill="lightgray"></path>
      </clipPath>
      <path clip-path="url(#make-me-a-hanzi-clip-14)" d="M 1182.5 554.5 L 1241.5 509.5 L 1259.5 476.5 " fill="none" id="make-me-a-hanzi-animation-14" stroke-dasharray="240 480" stroke-linecap="round"></path>

      <clipPath id="make-me-a-hanzi-clip-15">
      <path d="M 1434.5 580.5 Q 1422.5 555.5 1397.5 514.5 Q 1393.5 507.5 1398.5 502.5 Q 1405.5 501.5 1410.5 506.5 Q 1467.5 552.5 1494.5 569.5 Q 1509.5 575.5 1504.5 583.5 Q 1498.5 595.5 1481.5 608.5 Q 1465.5 621.5 1446.5 621.5 Q 1434.5 620.5 1437.5 604.5 Q 1440.5 594.5 1434.5 580.5 Z" fill="lightgray"></path>
      </clipPath>
      <path clip-path="url(#make-me-a-hanzi-clip-15)" d="M 1447.5 610.5 L 1465.5 583.5 L 1403.5 508.5 " fill="none" id="make-me-a-hanzi-animation-15" stroke-dasharray="258 516" stroke-linecap="round"></path>

      <clipPath id="make-me-a-hanzi-clip-16">
      <path d="M 1349.5 397.5 Q 1403.5 410.5 1472.5 422.5 Q 1488.5 425.5 1489.5 432.5 Q 1490.5 445.5 1472.5 453.5 Q 1442.5 465.5 1349.5 439.5 L 1311.5 429.5 Q 1179.5 401.5 1107.5 390.5 Q 1094.5 389.5 1091.5 380.5 Q 1088.5 370.5 1104.5 359.5 Q 1146.5 332.5 1184.5 347.5 Q 1245.5 371.5 1292.5 383.5 L 1349.5 397.5 Z" fill="lightgray"></path>
      </clipPath>
      <path clip-path="url(#make-me-a-hanzi-clip-16)" d="M 1102.5 377.5 L 1162.5 370.5 L 1405.5 432.5 L 1479.5 435.5 " fill="none" id="make-me-a-hanzi-animation-16" stroke-dasharray="513 1026" stroke-linecap="round"></path>

      <clipPath id="make-me-a-hanzi-clip-17">
      <path d="M 1349.5 323.5 Q 1349.5 362.5 1349.5 397.5 L 1349.5 439.5 Q 1350.5 557.5 1358.5 604.5 Q 1359.5 617.5 1353.5 622.5 Q 1334.5 638.5 1319.5 646.5 C 1294.5 662.5 1277.5 664.5 1290.5 637.5 Q 1314.5 613.5 1311.5 429.5 L 1308.5 313.5 Q 1301.5 126.5 1287.5 85.5 Q 1278.5 52.5 1312.5 -0.5 Q 1322.5 -18.5 1331.5 -22.5 Q 1341.5 -23.5 1347.5 -10.5 Q 1359.5 20.5 1355.5 49.5 Q 1351.5 188.5 1349.5 310.5 L 1349.5 323.5 Z" fill="lightgray"></path>
      </clipPath>
      <path clip-path="url(#make-me-a-hanzi-clip-17)" d="M 1297.5 639.5 L 1316.5 627.5 L 1331.5 604.5 L 1327.5 183.5 L 1320.5 61.5 L 1333.5 -11.5 " fill="none" id="make-me-a-hanzi-animation-17" stroke-dasharray="795 1590" stroke-linecap="round"></path>

      <clipPath id="make-me-a-hanzi-clip-18">
      <path d="M 1292.5 383.5 Q 1264.5 322.5 1227.5 267.5 Q 1181.5 200.5 1074.5 76.5 Q 1068.5 66.5 1079.5 65.5 Q 1085.5 64.5 1095.5 72.5 Q 1219.5 163.5 1308.5 313.5 C 1362.5 402.5 1305.5 410.5 1292.5 383.5 Z" fill="lightgray"></path>
      </clipPath>
      <path clip-path="url(#make-me-a-hanzi-clip-18)" d="M 1307.5 380.5 L 1297.5 372.5 L 1285.5 317.5 L 1242.5 250.5 L 1147.5 135.5 L 1081.5 73.5 " fill="none" id="make-me-a-hanzi-animation-18" stroke-dasharray="516 1032" stroke-linecap="round"></path>

      <clipPath id="make-me-a-hanzi-clip-19">
      <path d="M 1349.5 310.5 Q 1353.5 304.5 1370.5 290.5 Q 1394.5 271.5 1420.5 246.5 Q 1430.5 237.5 1441.5 237.5 Q 1448.5 238.5 1452.5 248.5 Q 1456.5 258.5 1449.5 280.5 Q 1445.5 296.5 1420.5 308.5 Q 1366.5 330.5 1351.5 325.5 Q 1350.5 325.5 1349.5 323.5 C 1342.5 318.5 1342.5 318.5 1349.5 310.5 Z" fill="lightgray"></path>
      </clipPath>
      <path clip-path="url(#make-me-a-hanzi-clip-19)" d="M 1356.5 318.5 L 1415.5 284.5 L 1438.5 251.5 " fill="none" id="make-me-a-hanzi-animation-19" stroke-dasharray="236 472" stroke-linecap="round"></path>

      <clipPath id="make-me-a-hanzi-clip-20">
      <path d="M 1614.5 422.5 Q 1639.5 443.5 1667.5 470.5 L 1692.5 499.5 Q 1729.5 545.5 1769.5 618.5 Q 1784.5 642.5 1806.5 658.5 Q 1819.5 665.5 1820.5 673.5 Q 1820.5 683.5 1794.5 699.5 Q 1763.5 718.5 1751.5 719.5 Q 1741.5 719.5 1731.5 711.5 Q 1616.5 678.5 1566.5 673.5 Q 1533.5 673.5 1531.5 665.5 Q 1530.5 662.5 1535.5 658.5 Q 1575.5 627.5 1696.5 669.5 Q 1715.5 675.5 1723.5 669.5 Q 1729.5 665.5 1711.5 620.5 Q 1708.5 614.5 1656.5 526.5 L 1636.5 501.5 Q 1558.5 417.5 1457.5 371.5 Q 1448.5 367.5 1449.5 363.5 Q 1450.5 359.5 1456.5 359.5 Q 1519.5 359.5 1596.5 410.5 L 1614.5 422.5 Z" fill="lightgray"></path>
      </clipPath>
      <path clip-path="url(#make-me-a-hanzi-clip-20)" d="M 1537.5 664.5 L 1595.5 661.5 L 1726.5 690.5 L 1754.5 683.5 L 1763.5 672.5 L 1701.5 553.5 L 1655.5 489.5 L 1626.5 460.5 L 1537.5 395.5 L 1455.5 365.5 " fill="none" id="make-me-a-hanzi-animation-20" stroke-dasharray="815 1630" stroke-linecap="round"></path>

      <clipPath id="make-me-a-hanzi-clip-21">
      <path d="M 1667.5 470.5 Q 1793.5 344.5 1831.5 346.5 Q 1909.5 349.5 1972.5 363.5 Q 2003.5 370.5 2000.5 378.5 Q 1999.5 384.5 1842.5 419.5 Q 1770.5 440.5 1692.5 499.5 L 1656.5 526.5 Q 1628.5 550.5 1599.5 577.5 Q 1565.5 608.5 1536.5 607.5 Q 1520.5 606.5 1518.5 602.5 Q 1517.5 596.5 1531.5 588.5 Q 1556.5 575.5 1573.5 557.5 Q 1601.5 535.5 1636.5 501.5 L 1667.5 470.5 Z" fill="lightgray"></path>
      </clipPath>
      <path clip-path="url(#make-me-a-hanzi-clip-21)" d="M 1523.5 600.5 L 1551.5 593.5 L 1571.5 580.5 L 1709.5 458.5 L 1802.5 396.5 L 1838.5 382.5 L 1996.5 375.5 " fill="none" id="make-me-a-hanzi-animation-21" stroke-dasharray="673 1346" stroke-linecap="round"></path>

      <clipPath id="make-me-a-hanzi-clip-22">
      <path d="M 1672.5 274.5 Q 1774.5 298.5 1778.5 301.5 Q 1785.5 308.5 1782.5 316.5 Q 1775.5 326.5 1749.5 333.5 Q 1719.5 339.5 1673.5 319.5 C 1646.5 308.5 1646.5 308.5 1619.5 304.5 Q 1618.5 305.5 1616.5 304.5 Q 1571.5 294.5 1519.5 289.5 Q 1485.5 283.5 1510.5 268.5 Q 1549.5 247.5 1618.5 263.5 L 1620.5 263.5 L 1672.5 274.5 Z" fill="lightgray"></path>
      </clipPath>
      <path clip-path="url(#make-me-a-hanzi-clip-22)" d="M 1512.5 280.5 L 1572.5 276.5 L 1681.5 296.5 L 1719.5 310.5 L 1772.5 311.5 " fill="none" id="make-me-a-hanzi-animation-22" stroke-dasharray="392 784" stroke-linecap="round"></path>

      <clipPath id="make-me-a-hanzi-clip-23">
      <path d="M 1671.5 143.5 Q 1740.5 152.5 1883.5 152.5 Q 1902.5 152.5 1907.5 161.5 Q 1911.5 171.5 1896.5 185.5 Q 1842.5 222.5 1785.5 208.5 Q 1737.5 199.5 1671.5 185.5 L 1620.5 177.5 Q 1532.5 164.5 1431.5 149.5 Q 1410.5 146.5 1426.5 130.5 Q 1439.5 117.5 1457.5 112.5 Q 1478.5 108.5 1493.5 112.5 Q 1553.5 128.5 1620.5 136.5 L 1671.5 143.5 Z" fill="lightgray"></path>
      </clipPath>
      <path clip-path="url(#make-me-a-hanzi-clip-23)" d="M 1429.5 139.5 L 1484.5 133.5 L 1615.5 157.5 L 1809.5 182.5 L 1865.5 176.5 L 1896.5 166.5 " fill="none" id="make-me-a-hanzi-animation-23" stroke-dasharray="601 1202" stroke-linecap="round"></path>

      <clipPath id="make-me-a-hanzi-clip-24">
      <path d="M 1671.5 185.5 Q 1670.5 224.5 1672.5 274.5 L 1673.5 319.5 Q 1676.5 355.5 1681.5 374.5 Q 1684.5 390.5 1671.5 399.5 Q 1629.5 426.5 1614.5 422.5 C 1589.5 425.5 1589.5 425.5 1596.5 410.5 Q 1596.5 409.5 1608.5 386.5 Q 1617.5 370.5 1619.5 304.5 L 1620.5 263.5 Q 1620.5 224.5 1620.5 177.5 L 1620.5 136.5 Q 1621.5 111.5 1621.5 80.5 Q 1622.5 -66.5 1638.5 -85.5 Q 1642.5 -92.5 1650.5 -90.5 Q 1662.5 -81.5 1669.5 -27.5 Q 1670.5 -9.5 1671.5 143.5 L 1671.5 185.5 Z" fill="lightgray"></path>
      </clipPath>
      <path clip-path="url(#make-me-a-hanzi-clip-24)" d="M 1603.5 409.5 L 1624.5 401.5 L 1647.5 375.5 L 1646.5 -82.5 " fill="none" id="make-me-a-hanzi-animation-24" stroke-dasharray="643 1286" stroke-linecap="round"></path>

</g>
</svg>
